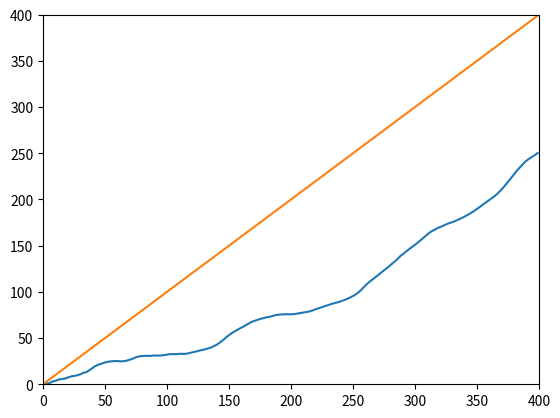

Generate this figure with matplotlib:
# -*- coding: utf-8 -*-
import random
import matplotlib.pyplot as plt
import math

position = [0, 0]
oldx = []
oldy = []

def move():
    '''
    0 - Move positive
    1 - Move negative
    2 - Don't move
    '''
    directionX = random.randint(0,3)
    directionY = random.randint(0,3)
    if directionX == 0:
        position[0] += 1
    elif directionX == 1:
        position[0] += -1
    elif directionX == 2:
        position[0] += 0
        
    if directionY == 0:
        position[1] += 1
    elif directionY == 1:
        position[1] += -1
    elif directionY == 2:
        position[1] += 0
    
    oldx.append(position[0])
    oldy.append(position[1])

def randomWalk(steps):
    for x in range(0, steps):
        move()
        x += 1
        
#    plt.plot(oldx, oldy, '-')
#    plt.xlim(-40, 40)
#    plt.ylim(-40, 40)

def distance(positionOne, positionTwo):
    xDif = abs(positionOne[0] - positionTwo[0])
    yDif = abs(positionOne[1] - positionTwo[1])
    totDif = math.sqrt(xDif**2 + yDif**2)
    return totDif

def meanSquaredDisplacement(finalt):
    t = 1
    squareVals = []
    while (t < finalt):
        positionOne = [oldx[t], oldy[t]]
        positionTwo = [oldx[0], oldy[0]]
        squareVals.append(distance(positionOne, positionTwo)**2)
        t += 1
    msd = sum(squareVals)/finalt
    return msd

meanSquareValues = []
iteration = 0
for x in range(0, 100):
    steps = 400
    randomWalk(steps)
    j = 1
    if iteration == 0:
        while (j <= steps):
            currentVal = meanSquaredDisplacement(j)
            meanSquareValues.append(currentVal)
            j += 1
    else:
        while (j < steps):
            currentVal = meanSquaredDisplacement(j)
            meanSquareValues[j] = (meanSquareValues[j] + currentVal)
            j += 1
    iteration +=1

for x in range(0,400):
    meanSquareValues[x] = meanSquareValues[x]/iteration

plt.plot([i for i in range(400)], meanSquareValues, '-')
plt.plot([i for i in range(400)], [i for i in range(400)], '-')
plt.xlim(0, 400)
plt.ylim(0, 400)